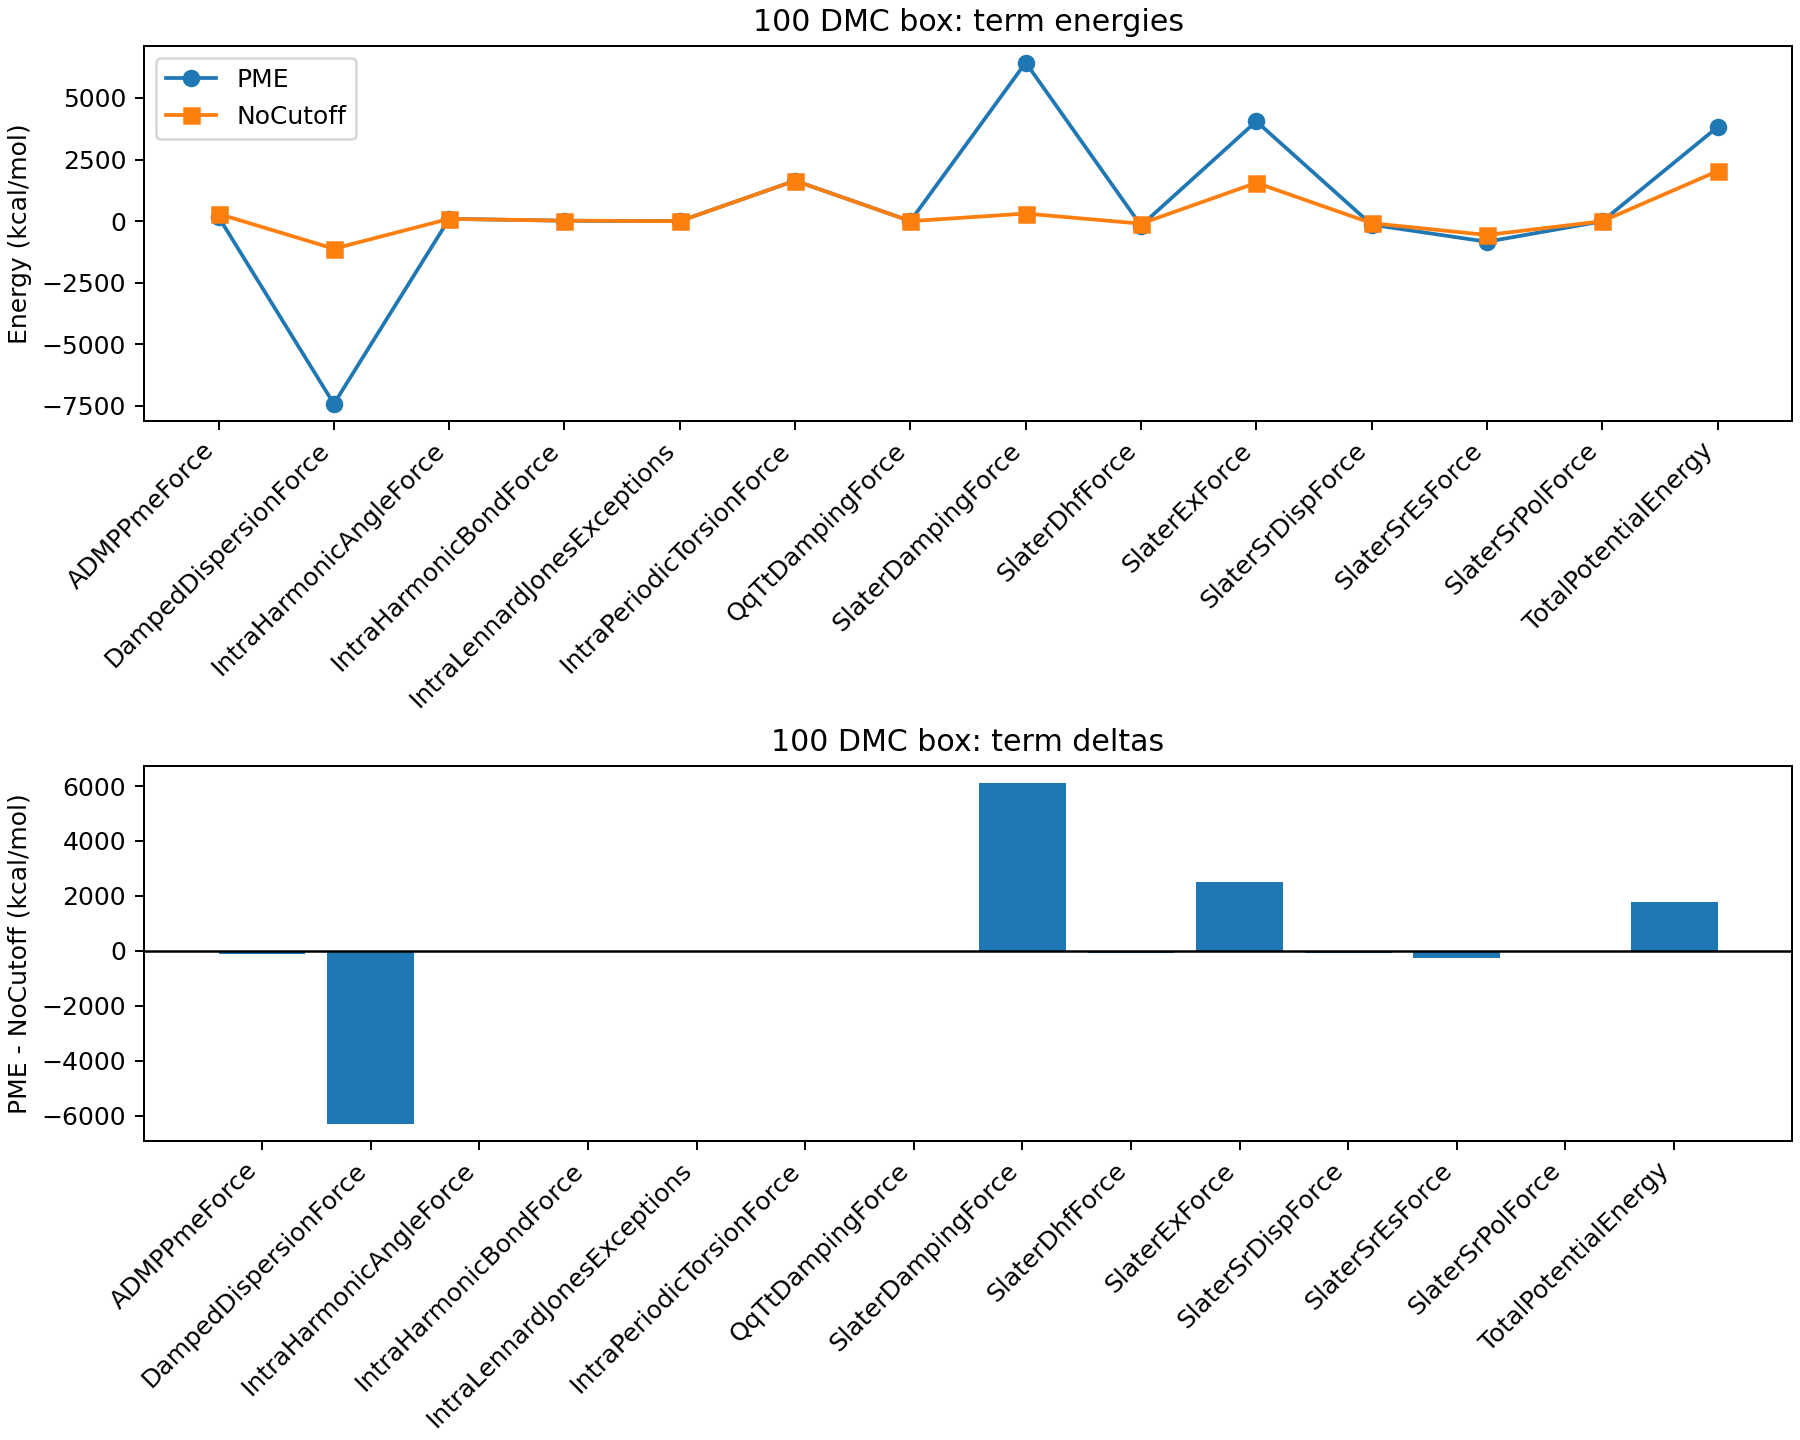

The table this chart was drawn from, first rows:
term, pme_kcal_mol, nocutoff_kcal_mol, delta_kcal_mol, delta_per_molecule_kcal_mol
ADMPPmeForce, 168.5, 294.3, -125.8, -1.258
DampedDispersionForce, -7414, -1120, -6295, -62.95
IntraHarmonicAngleForce, 92.68, 92.68, 0.0, 0.0
IntraHarmonicBondForce, 16.63, 16.63, 0.0, 0.0
IntraLennardJonesExceptions, 0.0, 0.0, 0.0, 0.0
IntraPeriodicTorsionForce, 1640, 1640, 0.0, 0.0
QqTtDampingForce, 1.733, -0.3226, 2.055, 0.02055
SlaterDampingForce, 6433, 306.6, 6127, 61.27
SlaterDhfForce, -182.5, -102.8, -79.75, -0.7975
SlaterExForce, 4049, 1552, 2497, 24.97
SlaterSrDispForce, -145.6, -83.84, -61.79, -0.6179
SlaterSrEsForce, -837.4, -561.7, -275.7, -2.757
SlaterSrPolForce, -8.198, -5.443, -2.754, -0.02754
TotalPotentialEnergy, 3814, 2029, 1786, 17.86
